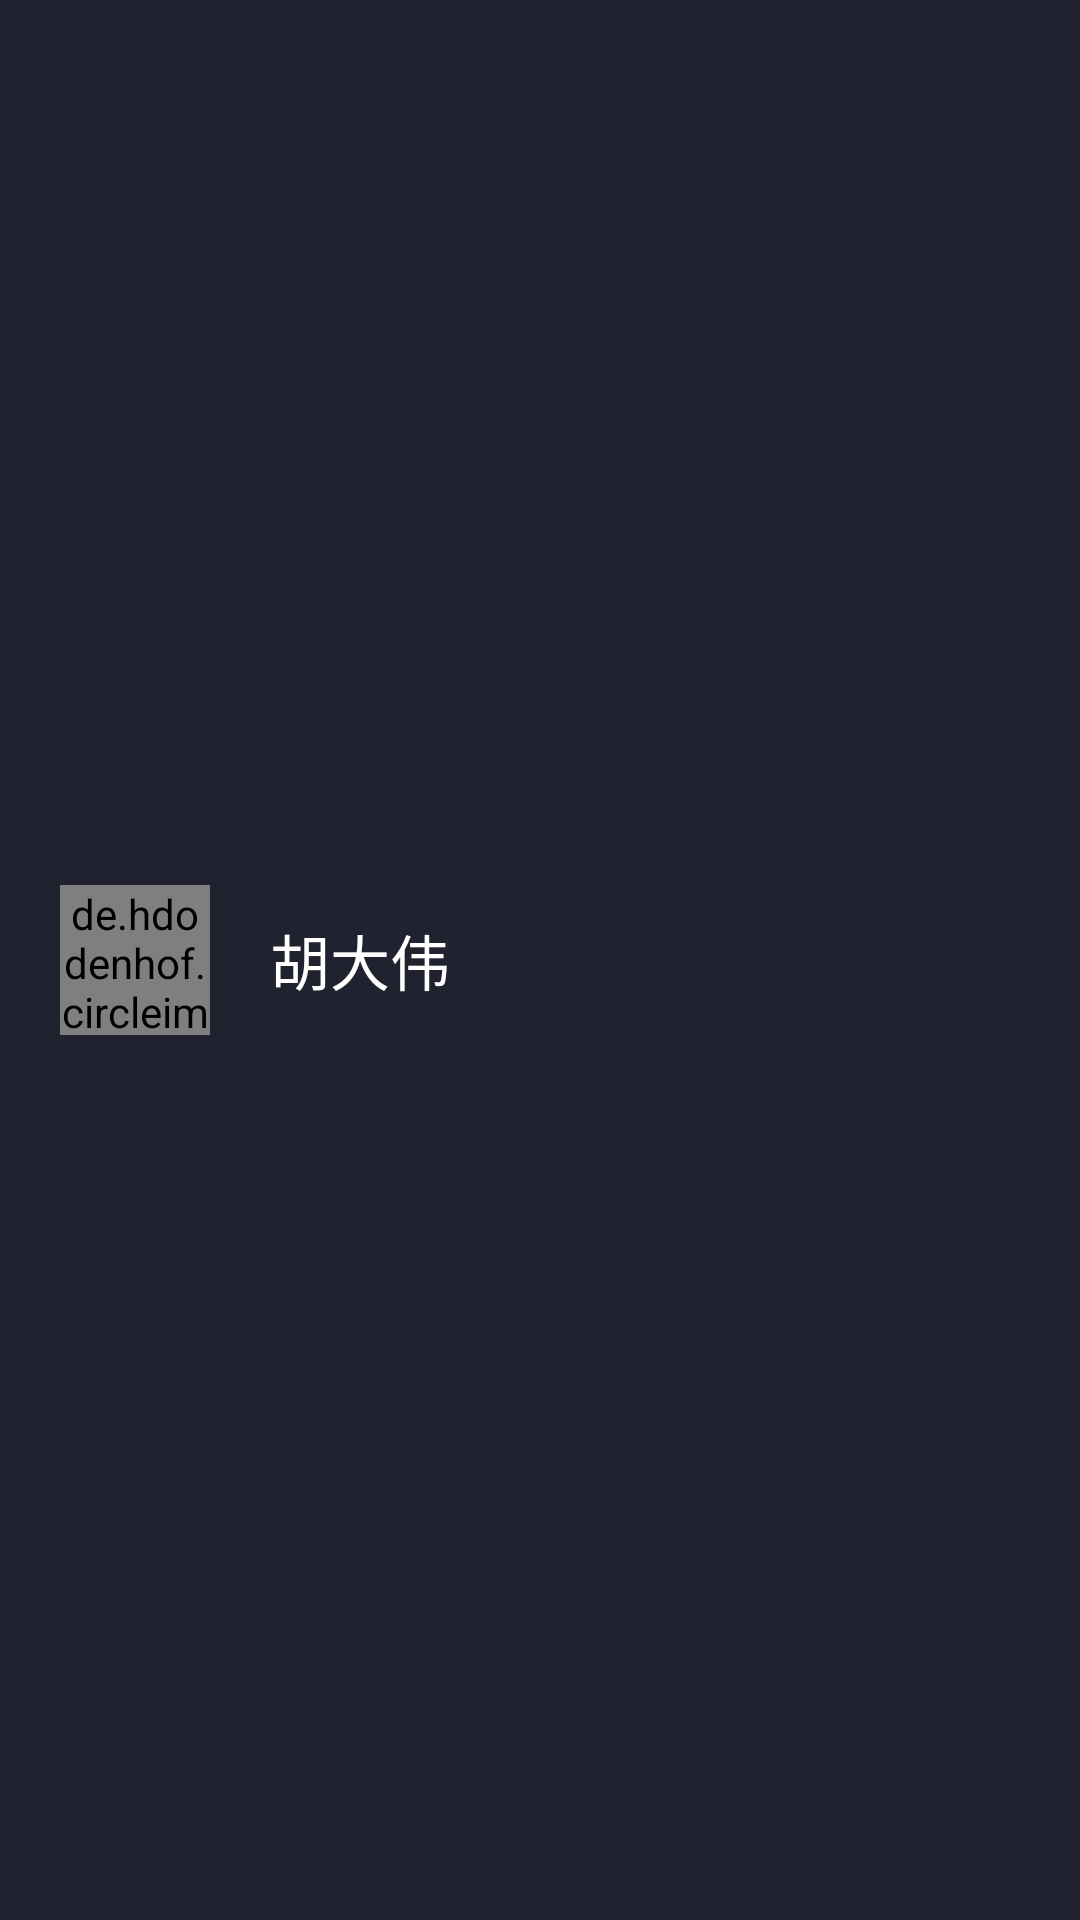

This screen was rendered from an Android layout file. Write that file and the resources it references.
<!-- AndroidManifest.xml: application theme AppTheme -->
<!-- res/layout/navigation_header.xml -->
<?xml version="1.0" encoding="utf-8"?>
<LinearLayout xmlns:android="http://schemas.android.com/apk/res/android"
              xmlns:app="http://schemas.android.com/apk/res-auto"
              android:orientation="horizontal"
              android:padding="20dp"
              android:gravity="center_vertical"
              android:background="@color/colorMenuHeader"
              android:layout_width="match_parent"
              android:layout_height="wrap_content">
    <de.hdodenhof.circleimageview.CircleImageView
        android:layout_width="50dp"
        android:layout_height="50dp"
        android:src="@mipmap/ic_launcher"
        app:civ_border_width="1dp"
        app:civ_border_color="#E0FFFF"
        app:civ_fill_color="@color/colorWhite"
        />
    <TextView
        android:layout_width="wrap_content"
        android:layout_height="wrap_content"
        android:text="胡大伟"
        android:layout_marginLeft="20dp"
        android:textColor="@color/colorWhite"
        android:textSize="20dp"
        />
</LinearLayout>
<!-- resources referenced by this layout -->
<resources>
  <color name="colorMenuHeader">#20222f</color>
  <color name="colorWhite">#FFFFFF</color>
  <style name="AppTheme" parent="Theme.AppCompat.Light.NoActionBar">
          
          <item name="colorPrimary">@color/colorPrimary</item>
          <item name="colorPrimaryDark">@color/colorPrimaryDark</item>
          <item name="colorAccent">@color/colorAccent</item>
  
          <item name="android:textColorPrimary">@color/colorWhite</item>
          <item name="android:textColorSecondary">@color/colorWhite</item>
          
      </style>
  <color name="colorPrimary">#3F51B5</color>
  <color name="colorPrimaryDark">#303F9F</color>
  <color name="colorAccent">#FF4081</color>
</resources>
